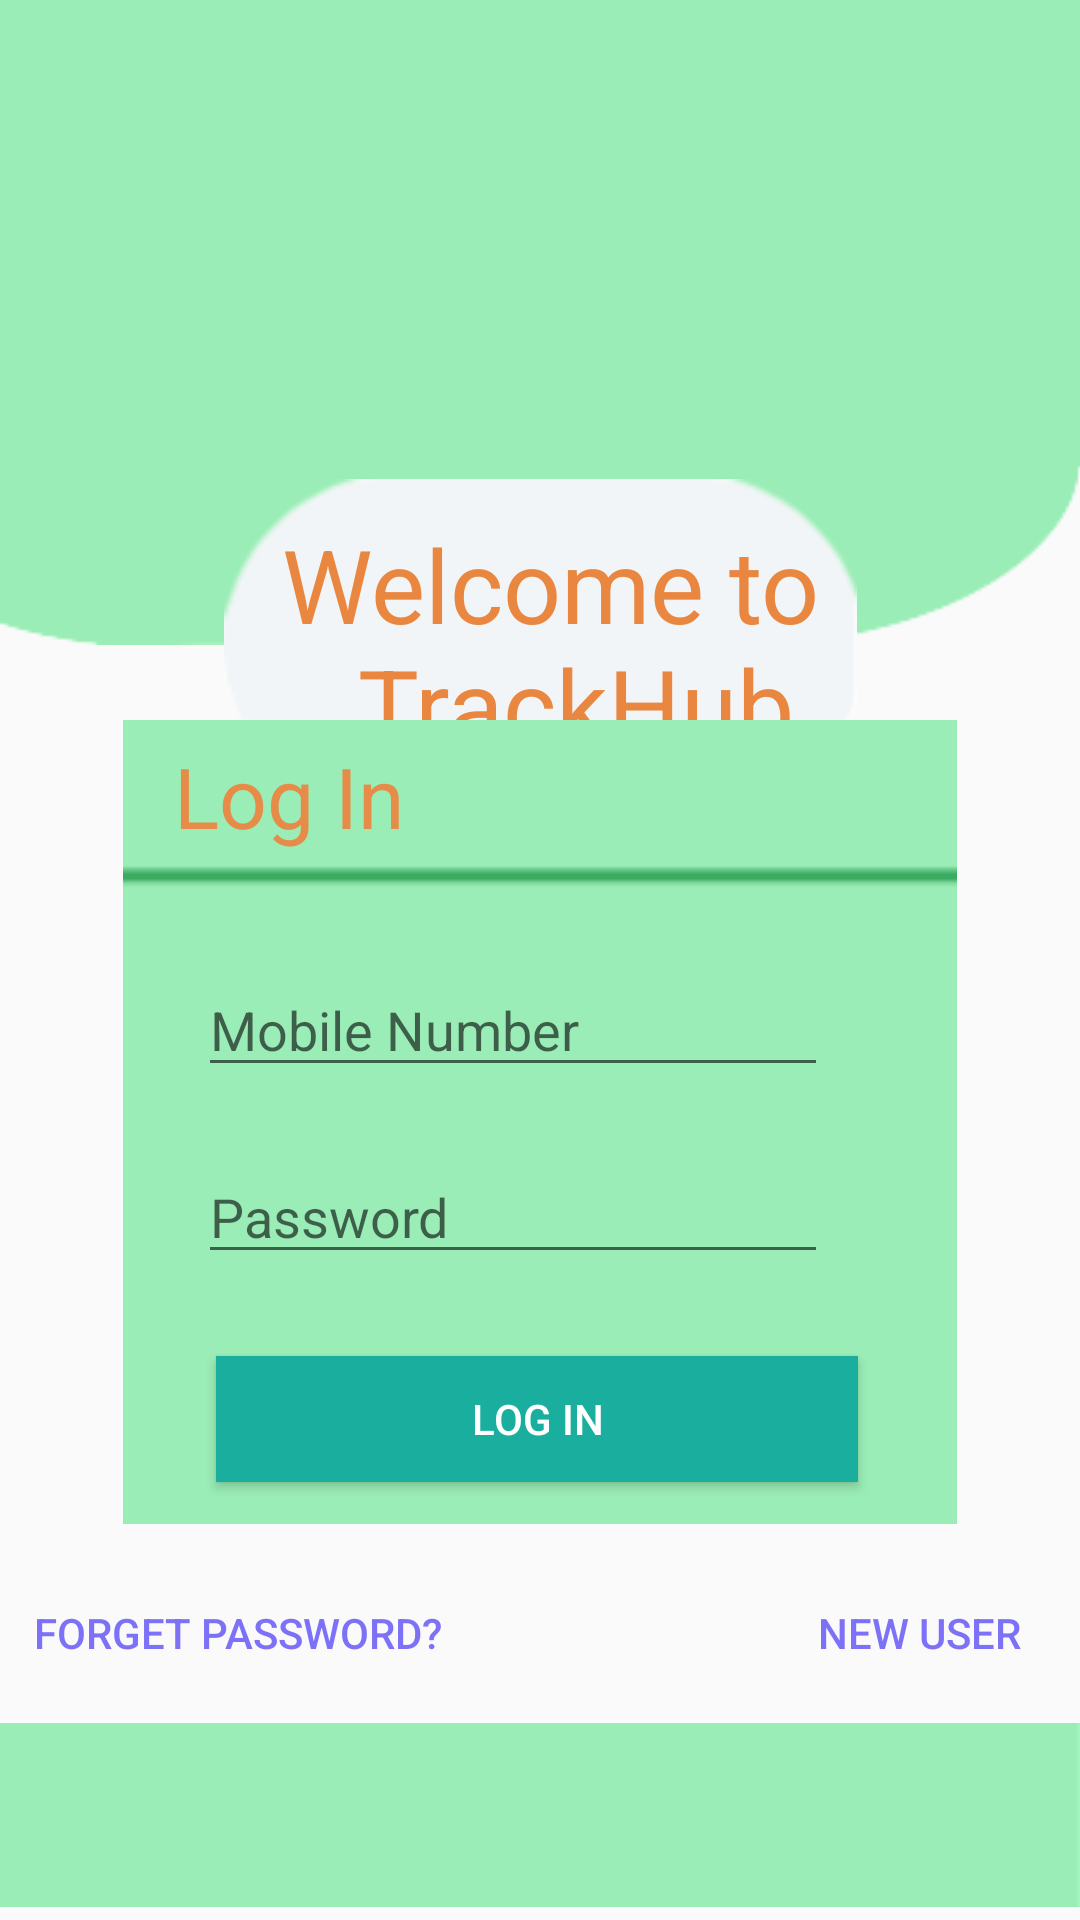

This screen was rendered from an Android layout file. Write that file and the resources it references.
<!-- AndroidManifest.xml: application theme Theme.TrackHub -->
<!-- res/layout/activity_main.xml -->
<?xml version="1.0" encoding="utf-8"?>
<LinearLayout xmlns:android="http://schemas.android.com/apk/res/android"
    xmlns:app="http://schemas.android.com/apk/res-auto"
    xmlns:tools="http://schemas.android.com/tools"
    android:layout_width="match_parent"
    android:layout_height="match_parent"
    android:gravity="center"
    tools:context=".MainActivity"
    android:orientation="vertical">

    <androidx.constraintlayout.widget.ConstraintLayout
        android:layout_width="match_parent"
        android:layout_height="match_parent">

        <ImageView
            android:id="@+id/imageView5"
            android:layout_width="413dp"
            android:layout_height="215dp"
            android:background="@drawable/img"
            app:layout_constraintBottom_toBottomOf="@+id/imageView3"
            app:layout_constraintEnd_toEndOf="parent"
            app:layout_constraintHorizontal_bias="1.0"
            app:layout_constraintStart_toStartOf="parent"
            app:layout_constraintTop_toTopOf="parent"
            app:layout_constraintVertical_bias="0.0" />

        <ImageView
            android:id="@+id/imageView"
            android:layout_width="211dp"
            android:layout_height="111dp"
            android:background="@drawable/cap"
            app:layout_constraintBottom_toBottomOf="@+id/imageView5"
            app:layout_constraintEnd_toEndOf="parent"
            app:layout_constraintStart_toStartOf="parent"
            app:layout_constraintTop_toBottomOf="@+id/imageView5"
            app:layout_constraintVertical_bias="0.684" />

        <TextView
            android:id="@+id/textView"
            android:layout_width="196dp"
            android:layout_height="98dp"
            android:gravity="center"
            android:text="@string/welcome_to_n_trackhub"
            android:textColor="#E98741"
            android:textSize="34dp"
            app:layout_constraintBottom_toBottomOf="@+id/imageView"
            app:layout_constraintEnd_toEndOf="@+id/imageView"
            app:layout_constraintHorizontal_bias="1.0"
            app:layout_constraintStart_toStartOf="@+id/imageView"
            app:layout_constraintTop_toTopOf="@+id/imageView"
            app:layout_constraintVertical_bias="0.45" />

        <ImageView
            android:id="@+id/imageView2"
            android:layout_width="346dp"
            android:layout_height="268dp"
            app:layout_constraintBottom_toBottomOf="parent"
            app:layout_constraintEnd_toEndOf="parent"
            app:layout_constraintHorizontal_bias="0.492"
            app:layout_constraintStart_toStartOf="parent"
            app:layout_constraintTop_toTopOf="parent"
            app:layout_constraintVertical_bias="0.645"
            app:srcCompat="@drawable/box" />

        <TextView
            android:id="@+id/textView2"
            android:layout_width="wrap_content"
            android:layout_height="wrap_content"
            android:text="@string/log_in"
            android:textColor="#E78B48"
            android:textSize="28sp"
            app:layout_constraintBottom_toBottomOf="@+id/imageView2"
            app:layout_constraintEnd_toEndOf="@+id/imageView2"
            app:layout_constraintHorizontal_bias="0.189"
            app:layout_constraintStart_toStartOf="@+id/imageView2"
            app:layout_constraintTop_toTopOf="@+id/imageView2"
            app:layout_constraintVertical_bias="0.029" />

        <EditText
            android:id="@+id/editTextTextPassword"
            android:layout_width="wrap_content"
            android:layout_height="wrap_content"
            android:ems="10"
            android:hint="@string/password"
            android:inputType="textPassword"
            app:layout_constraintBottom_toBottomOf="@+id/imageView2"
            app:layout_constraintEnd_toEndOf="@+id/imageView2"
            app:layout_constraintHorizontal_bias="0.433"
            app:layout_constraintStart_toStartOf="@+id/imageView2"
            app:layout_constraintTop_toTopOf="@+id/imageView2"
            app:layout_constraintVertical_bias="0.632" />

        <EditText
            android:id="@+id/editTextPhone2"
            android:layout_width="wrap_content"
            android:layout_height="wrap_content"
            android:ems="10"
            android:hint="@string/mobile_number"
            android:inputType="phone"
            app:layout_constraintBottom_toBottomOf="@+id/imageView2"
            app:layout_constraintEnd_toEndOf="@+id/imageView2"
            app:layout_constraintHorizontal_bias="0.433"
            app:layout_constraintStart_toStartOf="@+id/imageView2"
            app:layout_constraintTop_toTopOf="@+id/imageView2"
            app:layout_constraintVertical_bias="0.358" />

        <Button
            android:id="@+id/button"
            android:layout_width="214dp"
            android:layout_height="42dp"
            android:background="#1AAE9F"
            android:text="@string/log__in"
            android:textColor="@color/white"
            app:layout_constraintBottom_toBottomOf="@+id/imageView2"
            app:layout_constraintEnd_toEndOf="@+id/imageView2"
            app:layout_constraintHorizontal_bias="0.492"
            app:layout_constraintStart_toStartOf="@+id/imageView2"
            app:layout_constraintTop_toTopOf="@+id/imageView2"
            app:layout_constraintVertical_bias="0.938" />

        <ImageView
            android:id="@+id/imageView3"
            android:layout_width="wrap_content"
            android:layout_height="wrap_content"
            app:layout_constraintBottom_toBottomOf="parent"
            app:layout_constraintEnd_toEndOf="parent"
            app:layout_constraintStart_toStartOf="parent"
            app:srcCompat="@drawable/bar" />

        <Button
            android:id="@+id/button2"
            android:layout_width="wrap_content"
            android:layout_height="wrap_content"
            android:background="#00FFFFFF"
            android:text="@string/forget_password"
            android:textColor="#7d72f7"
            app:layout_constraintBottom_toBottomOf="parent"
            app:layout_constraintEnd_toEndOf="parent"
            app:layout_constraintHorizontal_bias="0.051"
            app:layout_constraintStart_toStartOf="parent"
            app:layout_constraintTop_toTopOf="parent"
            app:layout_constraintVertical_bias="0.879" />

        <Button
            android:id="@+id/button3"
            android:layout_width="wrap_content"
            android:layout_height="wrap_content"
            android:background="#00FFFFFF"
            android:text="@string/new_user"
            android:textColor="#7d72f7"
            app:layout_constraintBottom_toBottomOf="parent"
            app:layout_constraintEnd_toEndOf="parent"
            app:layout_constraintHorizontal_bias="0.965"
            app:layout_constraintStart_toStartOf="parent"
            app:layout_constraintTop_toTopOf="parent"
            app:layout_constraintVertical_bias="0.879" />

    </androidx.constraintlayout.widget.ConstraintLayout>
</LinearLayout>
<!-- resources referenced by this layout -->
<resources>
  <color name="white">#FFFFFFFF</color>
  <!-- drawable bar: png bitmap (drawable, 363 bytes) -->
  <!-- drawable box: png bitmap (drawable-v24, 624 bytes) -->
  <!-- drawable cap: png bitmap (drawable-v24, 3377 bytes) -->
  <!-- drawable img: png bitmap (drawable, 5790 bytes) -->
  <string name="forget_password">Forget Password?</string>
  <string name="log__in">Log In</string>
  <string name="log_in">Log In</string>
  <string name="mobile_number">Mobile Number</string>
  <string name="new_user">New User</string>
  <string name="password">Password</string>
  <string name="welcome_to_n_trackhub">Welcome to \n TrackHub</string>
  <style name="Theme.TrackHub" parent="Theme.AppCompat.Light.DarkActionBar">
          
          <item name="colorPrimary">@color/purple_500</item>
          <item name="colorPrimaryDark">@color/purple_700</item>
          <item name="colorAccent">@color/teal_200</item>
          
      </style>
  <color name="purple_500">#FF6200EE</color>
  <color name="purple_700">#FF3700B3</color>
  <color name="teal_200">#FF03DAC5</color>
</resources>
